Dataset: dataset (GitHub, bhavyatadvi/smartcitizenhubfinal). Classes: garbage, graffiti, streetlight.

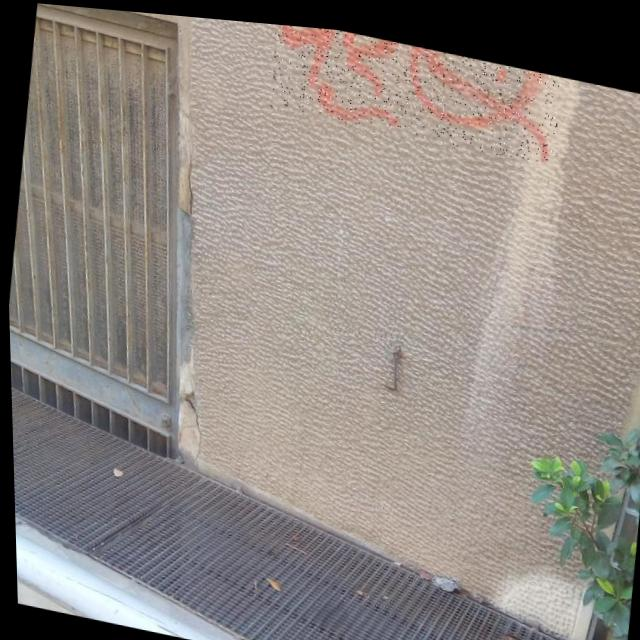
Label: graffiti

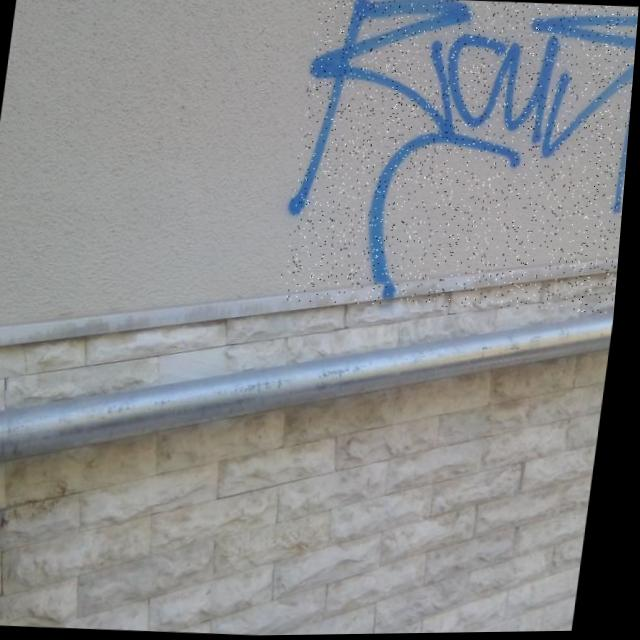
Label: graffiti

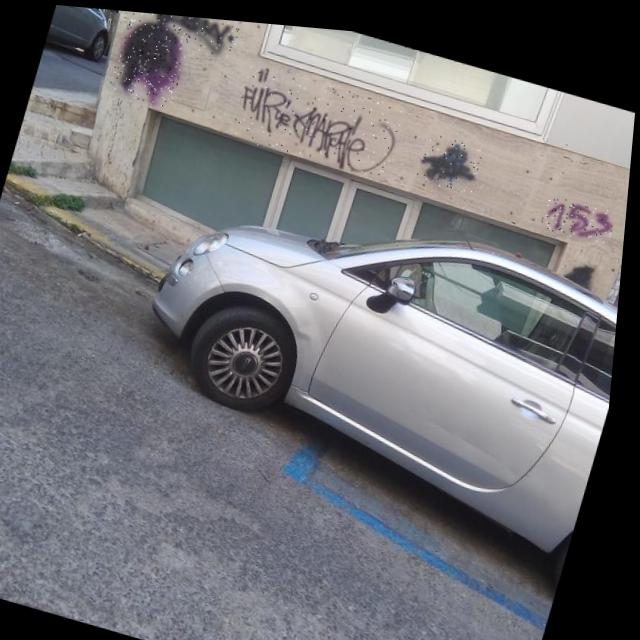
Label: graffiti

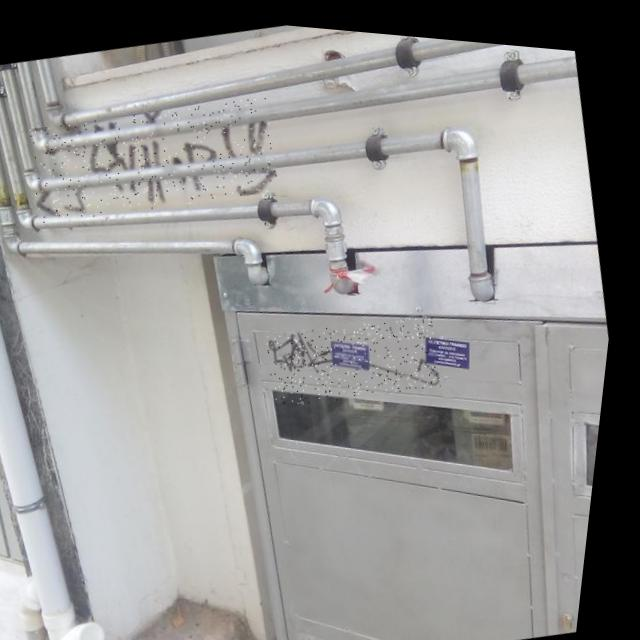
Label: graffiti

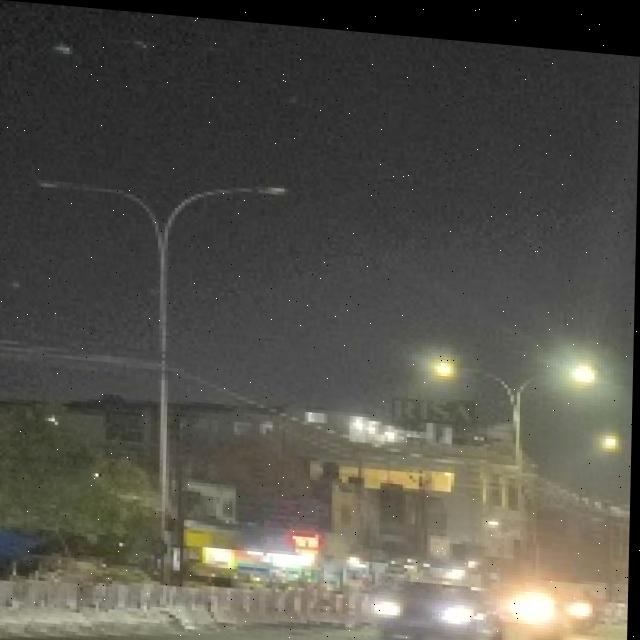
Label: streetlight

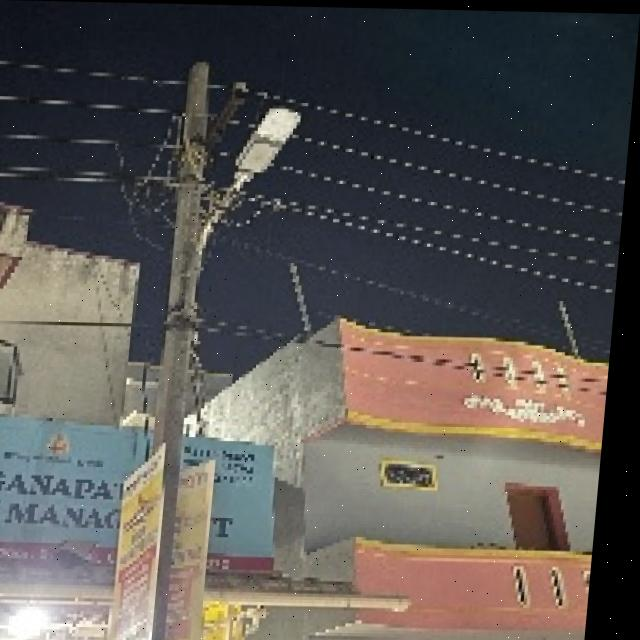
Label: streetlight
